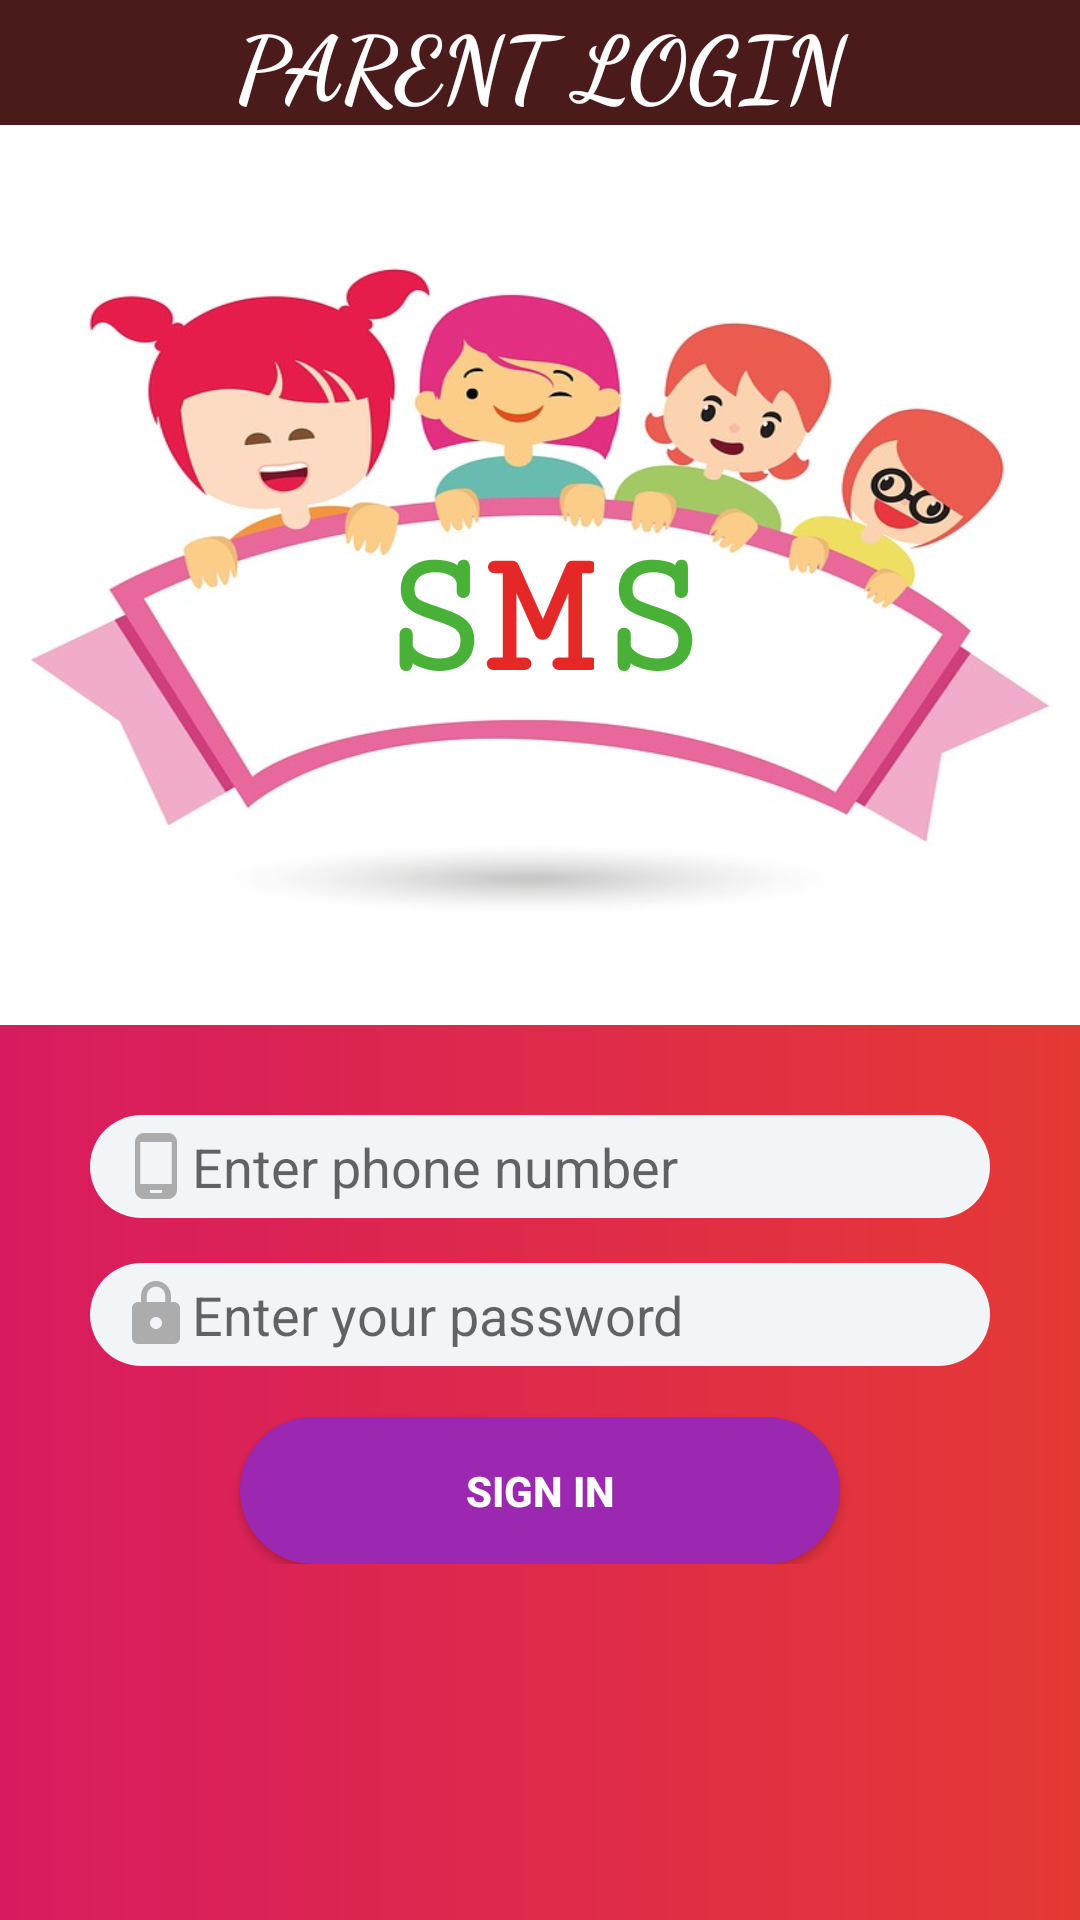

Android layout source for this screen:
<!-- AndroidManifest.xml: application theme AppTheme -->
<!-- res/layout/activity_login.xml -->
<?xml version="1.0" encoding="utf-8"?>
<LinearLayout xmlns:android="http://schemas.android.com/apk/res/android"
    android:layout_width="match_parent"
    android:layout_height="match_parent"
    xmlns:tools="http://schemas.android.com/tools"
    android:fitsSystemWindows="true"
    android:orientation="vertical"
    tools:context=".LoginActivity">

    <TextView
        android:textAlignment="center"
        android:layout_width="match_parent"
        android:layout_height="wrap_content"
        android:text="PARENT LOGIN"
        android:layout_gravity="center_horizontal"
        android:textSize="30sp"
        android:textColor="#FFF"
        android:background="#4b1b1b"
        android:textStyle="bold"
        android:fontFamily="cursive"/>

    <LinearLayout
        android:orientation="horizontal"
        android:layout_width="wrap_content"
        android:layout_height="300dp"
        android:gravity="center"
        android:background="@drawable/back_to_school_3">

        <TextView
            android:layout_marginTop="15dp"
            android:layout_width="wrap_content"
            android:layout_height="wrap_content"
            android:text="S"
            android:textSize="60sp"
            android:textAlignment="center"
            android:textAllCaps="true"
            android:textStyle="bold"
            android:fontFamily="serif-monospace"
            android:textColor="#49b137"/>

        <TextView
            android:layout_marginTop="15dp"
            android:layout_width="wrap_content"
            android:layout_height="wrap_content"
            android:text="m"
            android:textSize="60sp"
            android:textAlignment="center"
            android:textAllCaps="true"
            android:textStyle="bold"
            android:fontFamily="serif-monospace"
            android:textColor="#e42828"/>

        <TextView
            android:layout_marginTop="15dp"
            android:layout_width="wrap_content"
            android:layout_height="wrap_content"
            android:text="S"
            android:textSize="60sp"
            android:textAlignment="center"
            android:textAllCaps="true"
            android:textStyle="bold"
            android:fontFamily="serif-monospace"
            android:textColor="#49b137"/>

    </LinearLayout>

    <LinearLayout
        android:background="@drawable/background_color_login"
        android:layout_width="match_parent"
        android:layout_height="match_parent"
        android:orientation="vertical">

        <LinearLayout
            android:layout_marginTop="30dp"
            android:layout_width="wrap_content"
            android:layout_height="wrap_content"
            android:orientation="vertical"
            android:layout_gravity="center_horizontal">

            <EditText
                android:drawableLeft="@drawable/ic_phone_android_black_24dp"
                android:id="@+id/loginID"
                android:layout_width="300dp"
                android:hint="Enter phone number"
                android:inputType="number"
                android:layout_height="wrap_content"
                android:background="@drawable/formstyle"/>

            <EditText
                android:drawableLeft="@drawable/ic_lock_black_24dp"
                android:inputType="textPassword"
                android:layout_marginTop="15dp"
                android:id="@+id/loginPassword"
                android:layout_width="300dp"
                android:hint="Enter your password"
                android:layout_height="wrap_content"
                android:background="@drawable/formstyle"/>

            <Button
                android:id="@+id/submit"
                android:layout_marginTop="17dp"
                android:layout_width="200dp"
                android:layout_height="wrap_content"
                android:layout_gravity="center_horizontal"
                android:text="Sign In"
                android:drawableRight="@drawable/ic_send_black_24dp"
                android:textStyle="bold"
                android:textColor="#FFF"
                android:background="@drawable/buttonstyle"/>

        </LinearLayout>

    </LinearLayout>

</LinearLayout>
<!-- resources referenced by this layout -->
<resources>
  <!-- drawable back_to_school_3: jpg bitmap (drawable, 52906 bytes) -->
  <!-- drawable background_color_login (drawable) -->
  <?xml version="1.0" encoding="utf-8"?>
  <shape xmlns:android="http://schemas.android.com/apk/res/android">
  
      <gradient android:startColor="#D81B60"
          android:endColor="#E53935"/>
  </shape>
  <!-- drawable buttonstyle (drawable) -->
  <?xml version="1.0" encoding="utf-8"?>
  <shape xmlns:android="http://schemas.android.com/apk/res/android">
      <solid android:color="#9C27B0"/>
      <corners android:radius="50dp"/>
      <padding android:top="15dp" android:bottom="15dp" android:left="15dp" android:right="15dp"/>
  
  </shape>
  <!-- drawable formstyle (drawable) -->
  <?xml version="1.0" encoding="utf-8"?>
  <shape xmlns:android="http://schemas.android.com/apk/res/android">
      <corners
          android:radius="50dp">
  
      </corners>
  
      <padding android:top="5dp" android:bottom="5dp" android:right="10dp" android:left="10dp"/>
      <solid android:color="@color/azur"/>
  
  
  
  
  </shape>
  <!-- drawable ic_lock_black_24dp (drawable) -->
  <vector xmlns:android="http://schemas.android.com/apk/res/android"
          android:width="24dp"
          android:height="24dp"
          android:viewportWidth="24.0"
          android:viewportHeight="24.0">
      <path
          android:fillColor="#acacac"
          android:pathData="M18,8h-1L17,6c0,-2.76 -2.24,-5 -5,-5S7,3.24 7,6v2L6,8c-1.1,0 -2,0.9 -2,2v10c0,1.1 0.9,2 2,2h12c1.1,0 2,-0.9 2,-2L20,10c0,-1.1 -0.9,-2 -2,-2zM12,17c-1.1,0 -2,-0.9 -2,-2s0.9,-2 2,-2 2,0.9 2,2 -0.9,2 -2,2zM15.1,8L8.9,8L8.9,6c0,-1.71 1.39,-3.1 3.1,-3.1 1.71,0 3.1,1.39 3.1,3.1v2z"/>
  </vector>
  <!-- drawable ic_phone_android_black_24dp (drawable) -->
  <vector xmlns:android="http://schemas.android.com/apk/res/android"
          android:width="24dp"
          android:height="24dp"
          android:viewportWidth="24.0"
          android:viewportHeight="24.0">
      <path
          android:fillColor="#acacac"
          android:pathData="M16,1L8,1C6.34,1 5,2.34 5,4v16c0,1.66 1.34,3 3,3h8c1.66,0 3,-1.34 3,-3L19,4c0,-1.66 -1.34,-3 -3,-3zM14,21h-4v-1h4v1zM17.25,18L6.75,18L6.75,4h10.5v14z"/>
  </vector>
  <style name="AppTheme" parent="Theme.AppCompat.Light.NoActionBar">
          
          <item name="colorPrimary">@color/colorPrimary</item>
          <item name="colorPrimaryDark">@color/colorPrimaryDark</item>
          <item name="colorAccent">@color/colorAccent</item>
          <item name="actionOverflowMenuStyle">@style/MyOverflowMenu</item>
      </style>
  <color name="azur">#f1f5f8</color>
  <color name="colorPrimary">#BA68C8</color>
  <color name="colorPrimaryDark">#880E4F</color>
  <color name="colorAccent">#FF4081</color>
  <style name="MyOverflowMenu" parent="Widget.AppCompat.PopupMenu.Overflow">
          <item name="overlapAnchor">false</item>
          <item name="android:overlapAnchor" tools:ignore="NewApi">false</item>
          <item name="android:dropDownVerticalOffset">4.0dip</item>
      </style>
</resources>
